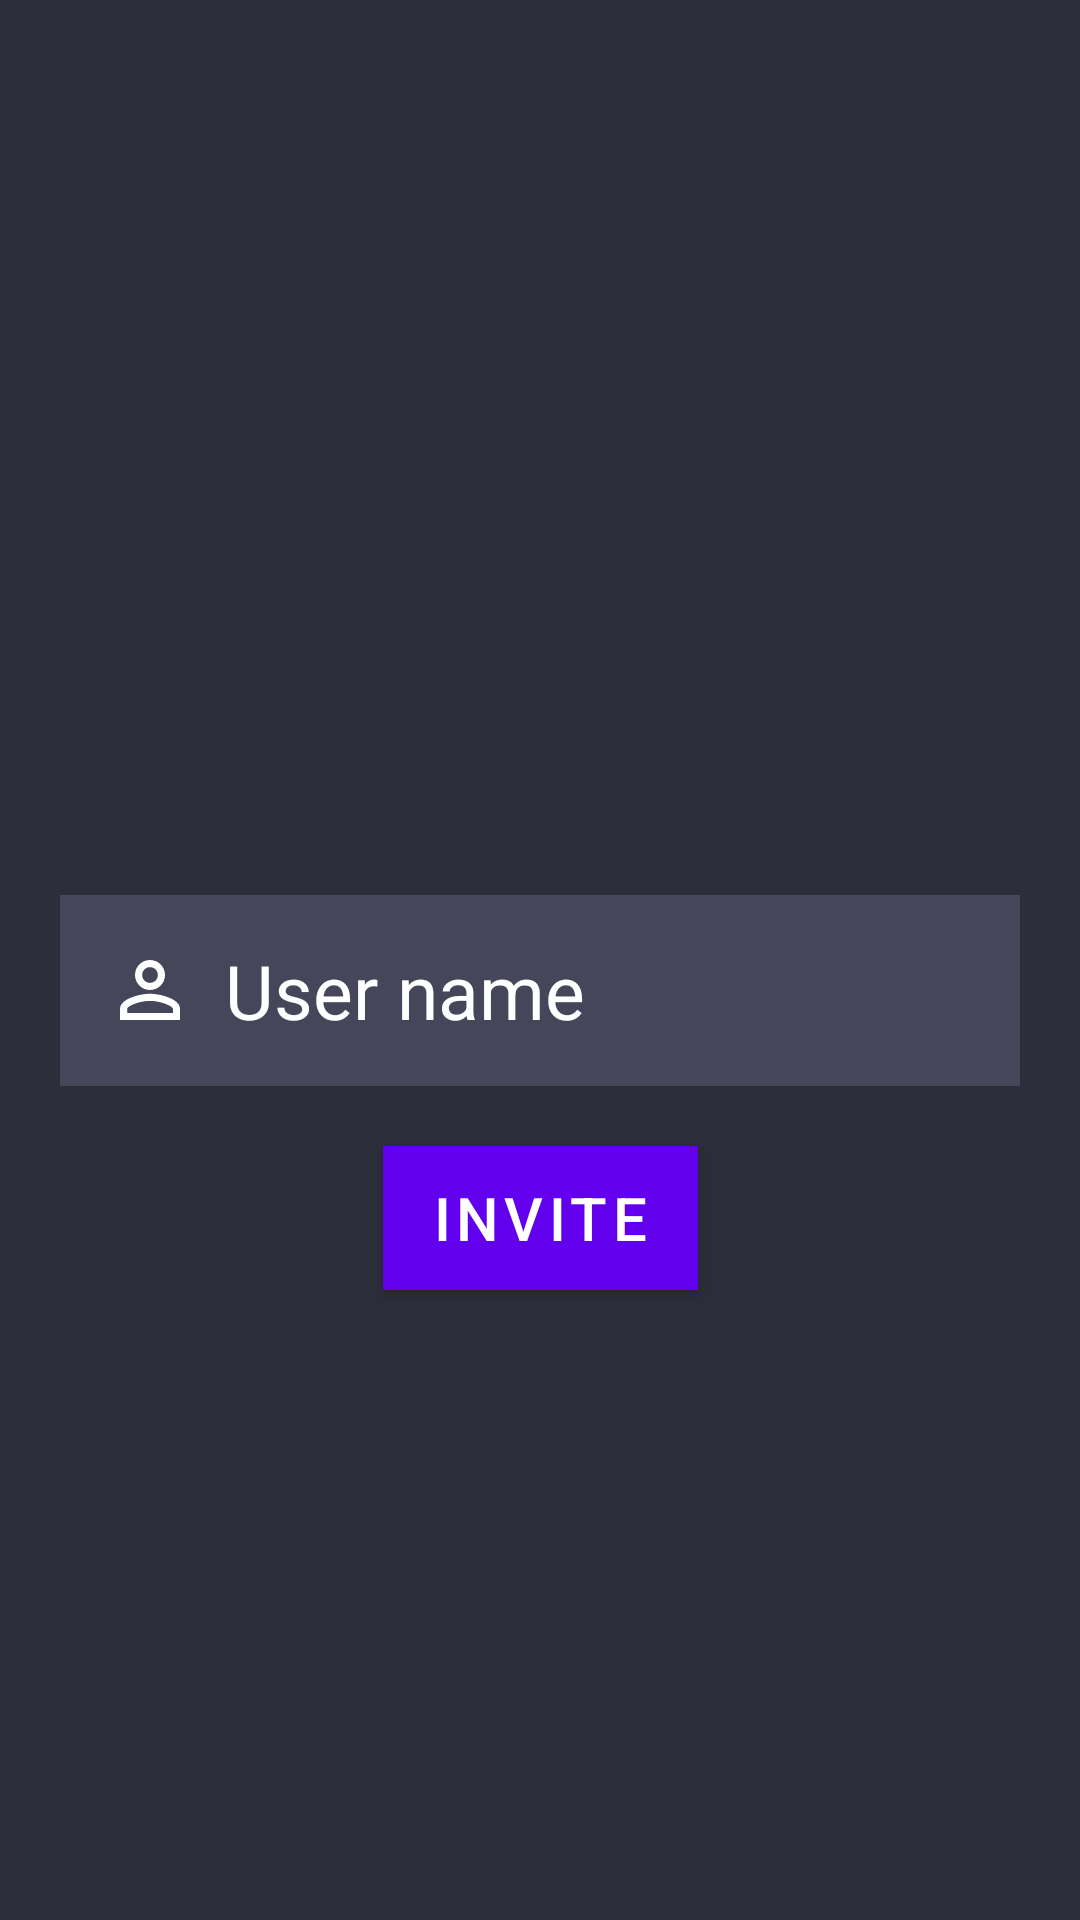

This screen was rendered from an Android layout file. Write that file and the resources it references.
<!-- AndroidManifest.xml: application theme Theme.Spot -->
<!-- res/layout/activity_invite_form.xml -->
<?xml version="1.0" encoding="utf-8"?>
<androidx.coordinatorlayout.widget.CoordinatorLayout xmlns:android="http://schemas.android.com/apk/res/android"
    xmlns:tools="http://schemas.android.com/tools"
    xmlns:app="http://schemas.android.com/apk/res-auto"


    android:layout_width="match_parent"
    android:layout_height="match_parent"
    android:background="@color/backgroundColor"
    >


    <androidx.constraintlayout.widget.ConstraintLayout
        android:id="@+id/constraintLayout"
        android:layout_width="match_parent"
        android:layout_height="match_parent"
        tools:context=".InviteFormActivity">


        <EditText
            android:id="@+id/usernameInput"
            android:layout_width="match_parent"
            android:layout_height="wrap_content"
            android:layout_margin="20dp"
            android:background="@color/group"
            android:drawableLeft="@drawable/ic_profile"
            android:drawablePadding="10dp"
            android:hint="User name"
            android:inputType="text"
            android:padding="15dp"
            android:textColor="@color/white"
            android:textSize="25dp"
            android:theme="@style/TextLabel"
            app:layout_anchor="@+id/constraintLayout"
            app:layout_anchorGravity="center"
            app:layout_constraintBottom_toBottomOf="parent"
            app:layout_constraintEnd_toEndOf="parent"
            app:layout_constraintHorizontal_bias="0.4"
            app:layout_constraintStart_toStartOf="parent"
            app:layout_constraintTop_toTopOf="parent"
            app:layout_constraintVertical_bias="0.519" />


        <Button
            android:id="@+id/inviteBtn"
            android:layout_width="wrap_content"
            android:layout_height="wrap_content"
            android:background="@color/purple_200"
            android:text="Invite"
            android:textColor="@color/white"
            android:textSize="20dp"
            app:layout_constraintBottom_toBottomOf="parent"
            app:layout_constraintEnd_toEndOf="parent"
            app:layout_constraintStart_toStartOf="parent"
            app:layout_constraintTop_toTopOf="parent"
            app:layout_constraintVertical_bias="0.645" />
    </androidx.constraintlayout.widget.ConstraintLayout>




</androidx.coordinatorlayout.widget.CoordinatorLayout>
<!-- resources referenced by this layout -->
<resources>
  <color name="backgroundColor">#2C2D3A</color>
  <color name="group">#454659</color>
  <color name="purple_200">#FFBB86FC</color>
  <color name="white">#FFFFFFFF</color>
  <!-- drawable ic_profile (drawable-v24) -->
  <vector android:height="30dp" android:tint="#FFFFFF"
      android:viewportHeight="24" android:viewportWidth="24"
      android:width="30dp" xmlns:android="http://schemas.android.com/apk/res/android">
      <path android:fillColor="@android:color/white" android:pathData="M12,5.9c1.16,0 2.1,0.94 2.1,2.1s-0.94,2.1 -2.1,2.1S9.9,9.16 9.9,8s0.94,-2.1 2.1,-2.1m0,9c2.97,0 6.1,1.46 6.1,2.1v1.1L5.9,18.1L5.9,17c0,-0.64 3.13,-2.1 6.1,-2.1M12,4C9.79,4 8,5.79 8,8s1.79,4 4,4 4,-1.79 4,-4 -1.79,-4 -4,-4zM12,13c-2.67,0 -8,1.34 -8,4v3h16v-3c0,-2.66 -5.33,-4 -8,-4z"/>
  </vector>
  <style name="TextLabel" parent="Widget.MaterialComponents.TextInputLayout.FilledBox">
          <item name="android:textColorHint">@color/white</item>
          <item name="android:textSize">20dp</item>
          <item name="colorControlNormal">@color/white</item>
          <item name="colorControlActivated">@color/white</item>
      </style>
  <style name="Theme.Spot" parent="Theme.MaterialComponents.DayNight.DarkActionBar">
          
          <item name="colorPrimary">@color/purple_500</item>
          <item name="colorPrimaryVariant">@color/purple_700</item>
          <item name="colorOnPrimary">@color/white</item>
          
          <item name="colorSecondary">@color/teal_200</item>
          <item name="colorSecondaryVariant">@color/teal_700</item>
          <item name="colorOnSecondary">@color/black</item>
          
          <item name="android:statusBarColor" tools:targetApi="l">@color/purple_app_bar</item>
          
      </style>
  <color name="purple_500">#FF6200EE</color>
  <color name="purple_700">#FF3700B3</color>
  <color name="teal_200">#FF03DAC5</color>
  <color name="teal_700">#FF018786</color>
  <color name="black">#FF000000</color>
  <color name="purple_app_bar">#454659</color>
</resources>
